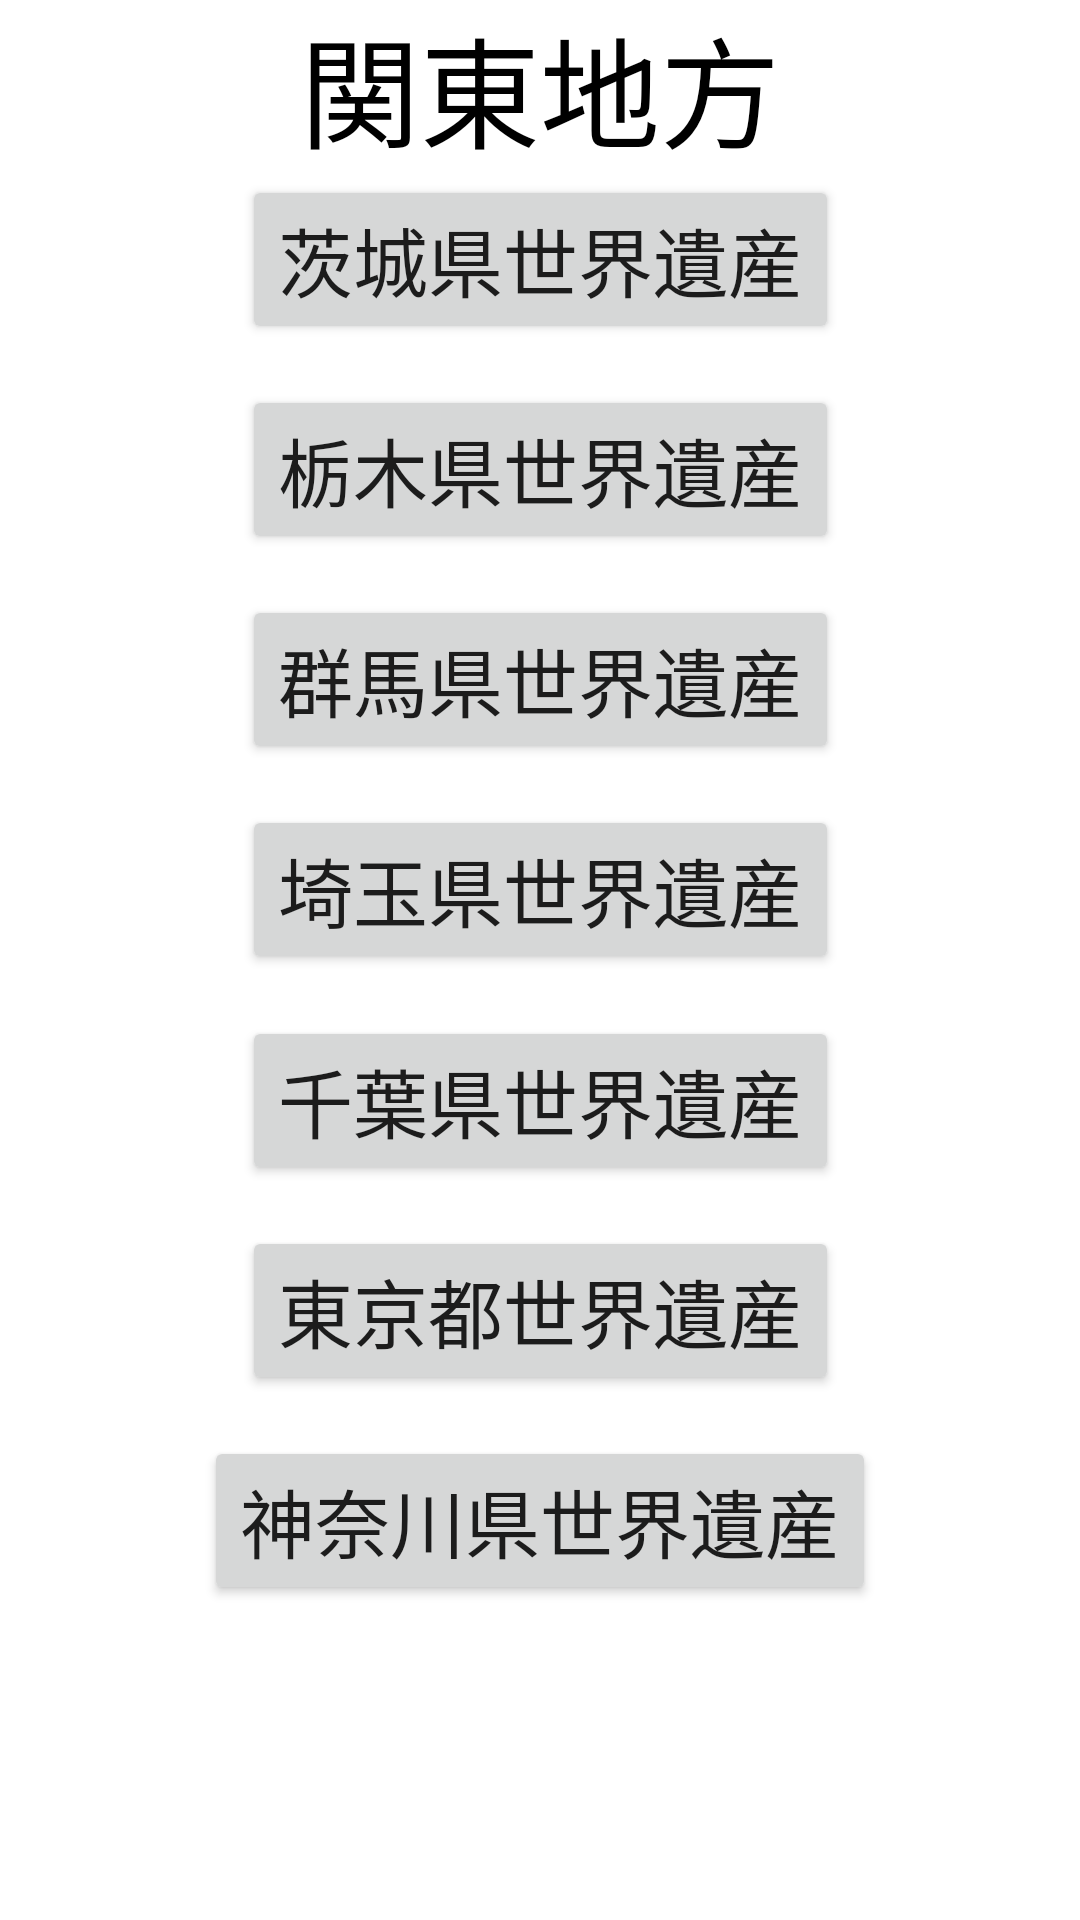

Reconstruct the res/layout file that produces this screen, plus the resources it refers to.
<!-- AndroidManifest.xml: application theme Theme.WorldHeritage -->
<!-- res/layout/kanto.xml -->
<?xml version="1.0" encoding="utf-8"?>
<androidx.constraintlayout.widget.ConstraintLayout xmlns:android="http://schemas.android.com/apk/res/android"
    xmlns:app="http://schemas.android.com/apk/res-auto"
    xmlns:tools="http://schemas.android.com/tools"
    android:layout_width="match_parent"
    android:layout_height="match_parent"
    tools:context=".KantoActivity">

    <TextView
        android:id="@+id/textView1"
        android:layout_width="wrap_content"
        android:layout_height="wrap_content"
        android:text="@string/area_kanto"
        android:textSize="40sp"
        android:textColor="@color/black"
        app:layout_constraintBottom_toBottomOf="parent"
        app:layout_constraintLeft_toLeftOf="parent"
        app:layout_constraintRight_toRightOf="parent"
        app:layout_constraintTop_toTopOf="parent"
        app:layout_constraintVertical_bias="0.0" />

    <Button
        android:id="@+id/button1"
        android:layout_width="wrap_content"
        android:layout_height="wrap_content"
        android:onClick="button1"
        android:text="@string/map_ibaraki"
        android:textSize="25sp"
        app:layout_constraintBottom_toBottomOf="parent"
        app:layout_constraintHorizontal_bias="0.5"
        app:layout_constraintLeft_toLeftOf="parent"
        app:layout_constraintRight_toRightOf="parent"
        app:layout_constraintTop_toTopOf="parent"
        app:layout_constraintVertical_bias="0.1"
        tools:ignore="UsingOnClickInXml" />

    <Button
        android:id="@+id/button2"
        android:layout_width="wrap_content"
        android:layout_height="wrap_content"
        android:onClick="button2"
        android:text="@string/map_tochigi"
        android:textSize="25sp"
        app:layout_constraintBottom_toBottomOf="parent"
        app:layout_constraintHorizontal_bias="0.5"
        app:layout_constraintLeft_toLeftOf="parent"
        app:layout_constraintRight_toRightOf="parent"
        app:layout_constraintTop_toTopOf="parent"
        app:layout_constraintVertical_bias="0.22"
        tools:ignore="UsingOnClickInXml" />

    <Button
        android:id="@+id/button3"
        android:layout_width="wrap_content"
        android:layout_height="wrap_content"
        android:onClick="button3"
        android:text="@string/map_gunma"
        android:textSize="25sp"
        app:layout_constraintBottom_toBottomOf="parent"
        app:layout_constraintHorizontal_bias="0.5"
        app:layout_constraintLeft_toLeftOf="parent"
        app:layout_constraintRight_toRightOf="parent"
        app:layout_constraintTop_toTopOf="parent"
        app:layout_constraintVertical_bias="0.34"
        tools:ignore="UsingOnClickInXml" />

    <Button
        android:id="@+id/button4"
        android:layout_width="wrap_content"
        android:layout_height="wrap_content"
        android:onClick="button4"
        android:text="@string/map_saitama"
        android:textSize="25sp"
        app:layout_constraintBottom_toBottomOf="parent"
        app:layout_constraintHorizontal_bias="0.5"
        app:layout_constraintLeft_toLeftOf="parent"
        app:layout_constraintRight_toRightOf="parent"
        app:layout_constraintTop_toTopOf="parent"
        app:layout_constraintVertical_bias="0.46"
        tools:ignore="UsingOnClickInXml" />

    <Button
        android:id="@+id/button5"
        android:layout_width="wrap_content"
        android:layout_height="wrap_content"
        android:onClick="button5"
        android:text="@string/map_chiba"
        android:textSize="25sp"
        app:layout_constraintBottom_toBottomOf="parent"
        app:layout_constraintHorizontal_bias="0.5"
        app:layout_constraintLeft_toLeftOf="parent"
        app:layout_constraintRight_toRightOf="parent"
        app:layout_constraintTop_toTopOf="parent"
        app:layout_constraintVertical_bias="0.58"
        tools:ignore="UsingOnClickInXml" />

    <Button
        android:id="@+id/button6"
        android:layout_width="wrap_content"
        android:layout_height="wrap_content"
        android:onClick="button6"
        android:text="@string/map_tokyo"
        android:textSize="25sp"
        app:layout_constraintBottom_toBottomOf="parent"
        app:layout_constraintHorizontal_bias="0.5"
        app:layout_constraintLeft_toLeftOf="parent"
        app:layout_constraintRight_toRightOf="parent"
        app:layout_constraintTop_toTopOf="parent"
        app:layout_constraintVertical_bias="0.7"
        tools:ignore="UsingOnClickInXml" />

    <Button
        android:id="@+id/button7"
        android:layout_width="wrap_content"
        android:layout_height="wrap_content"
        android:onClick="button7"
        android:text="@string/map_kanagawa"
        android:textSize="25sp"
        app:layout_constraintBottom_toBottomOf="parent"
        app:layout_constraintHorizontal_bias="0.5"
        app:layout_constraintLeft_toLeftOf="parent"
        app:layout_constraintRight_toRightOf="parent"
        app:layout_constraintTop_toTopOf="parent"
        app:layout_constraintVertical_bias="0.82"
        tools:ignore="UsingOnClickInXml" />




</androidx.constraintlayout.widget.ConstraintLayout>
<!-- resources referenced by this layout -->
<resources>
  <string name="area_kanto">関東地方</string>
  <string name="map_chiba">千葉県世界遺産</string>
  <string name="map_gunma">群馬県世界遺産</string>
  <string name="map_ibaraki">茨城県世界遺産</string>
  <string name="map_kanagawa">神奈川県世界遺産</string>
  <string name="map_saitama">埼玉県世界遺産</string>
  <string name="map_tochigi">栃木県世界遺産</string>
  <string name="map_tokyo">東京都世界遺産</string>
  <style name="Theme.WorldHeritage" parent="Theme.MaterialComponents.DayNight.DarkActionBar">
          
          <item name="colorPrimary">@color/purple_500</item>
          <item name="colorPrimaryVariant">@color/purple_700</item>
          <item name="colorOnPrimary">@color/white</item>
          
          <item name="colorSecondary">@color/teal_200</item>
          <item name="colorSecondaryVariant">@color/teal_700</item>
          <item name="colorOnSecondary">@color/black</item>
          
          <item name="android:statusBarColor" tools:targetApi="l">?attr/colorPrimaryVariant</item>
          
      </style>
  <!-- not gathered from this repository: default colours our renderer supplied (Android Studio template values) -->
  <color name="purple_500">#FF6200EE</color>
  <color name="purple_700">#FF3700B3</color>
  <color name="teal_200">#FF03DAC5</color>
  <color name="teal_700">#FF018786</color>
  <color name="black">#FF000000</color>
  <color name="white">#FFFFFFFF</color>
</resources>
